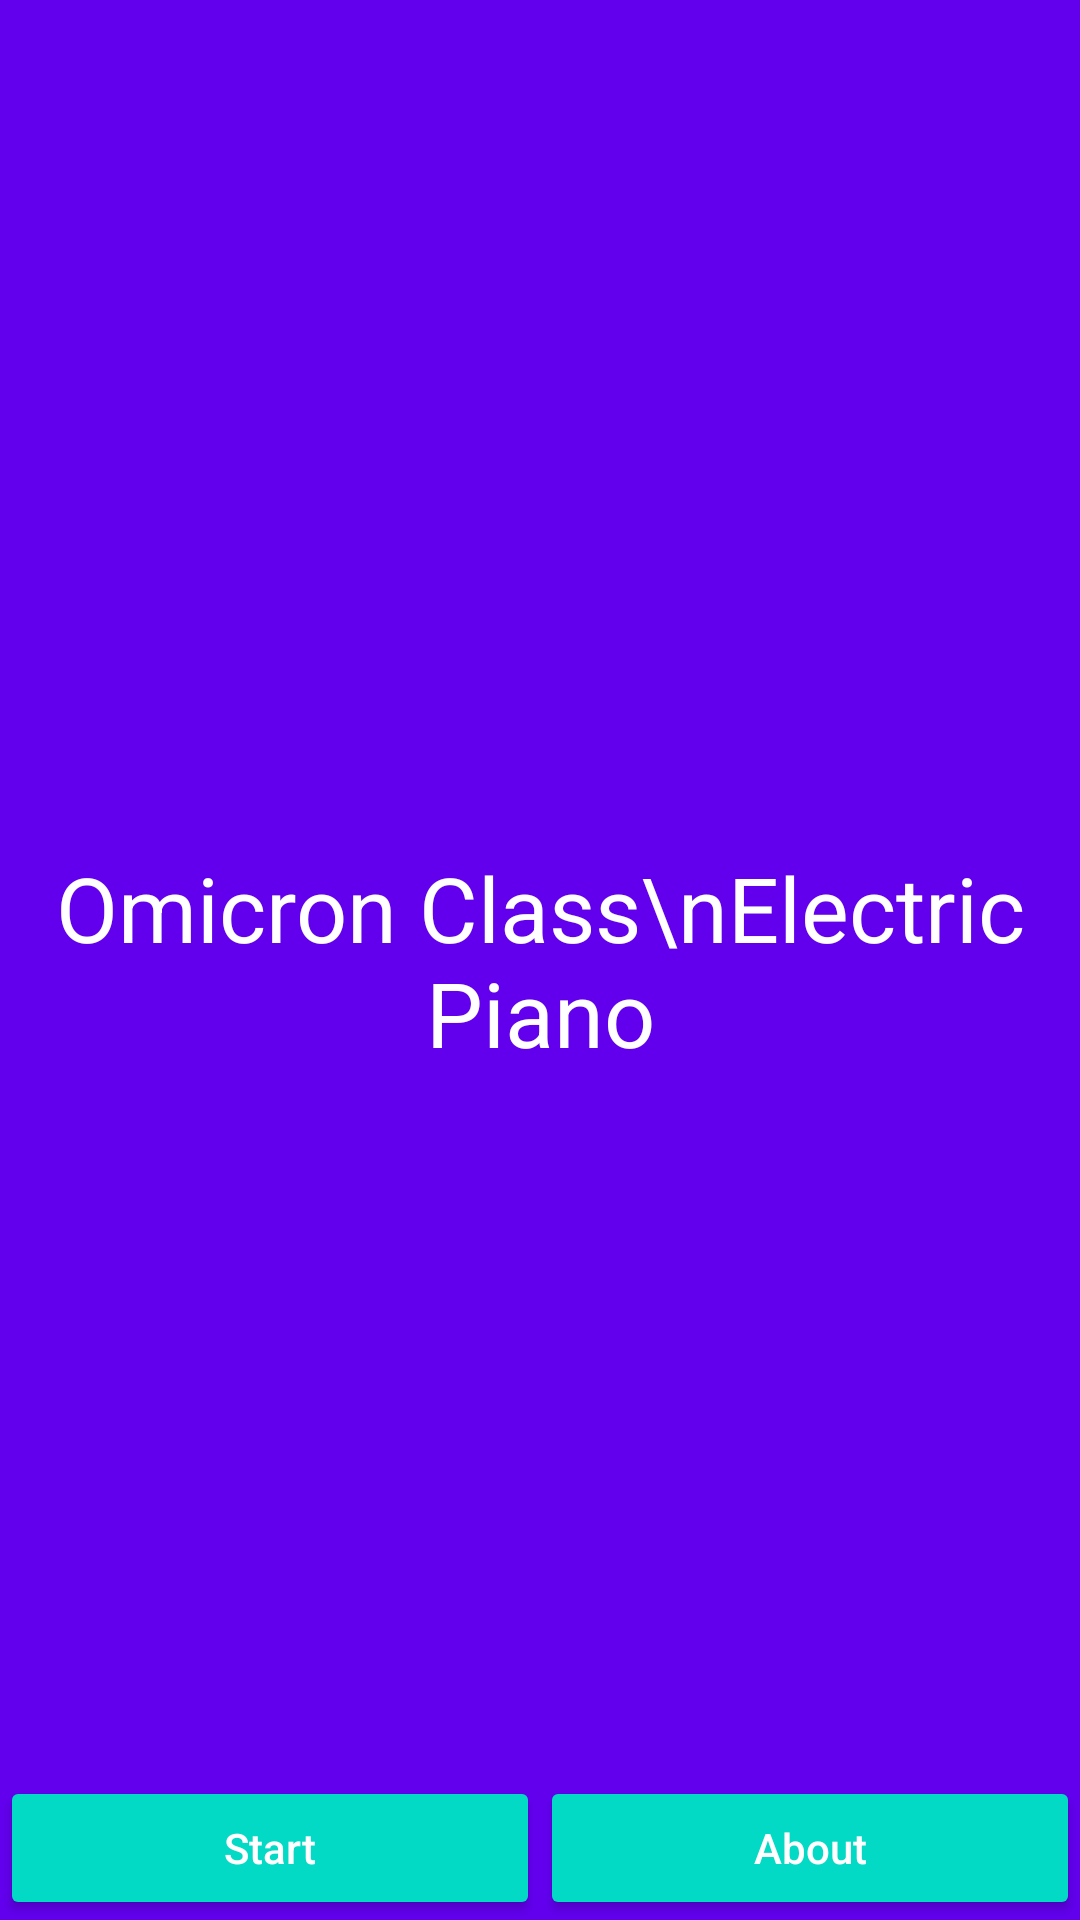

Reconstruct the res/layout file that produces this screen, plus the resources it refers to.
<!-- AndroidManifest.xml: application theme AppTheme -->
<!-- res/layout/activity_cover.xml -->
<?xml version="1.0" encoding="utf-8"?>
<android.support.design.widget.CoordinatorLayout xmlns:android="http://schemas.android.com/apk/res/android"
    xmlns:app="http://schemas.android.com/apk/res-auto"
    xmlns:tools="http://schemas.android.com/tools"
    android:layout_width="match_parent"
    android:layout_height="match_parent"
    android:fitsSystemWindows="true"
    android:background="@color/colorPrimary"
    android:id="@+id/test"
    tools:context="com.example.brian.piano.CoverActivity">

    

    <RelativeLayout
        android:layout_width="match_parent"
        android:layout_height="match_parent">

        <TextView
            android:text="Omicron Class\nElectric Piano"
            android:layout_width="match_parent"
            android:layout_height="match_parent"
            android:gravity="center_vertical|center"
            android:textSize="30sp"
            android:textColor="@color/white"
            android:id="@+id/title" />

        <LinearLayout
            android:orientation="horizontal"
            android:layout_width="match_parent"
            android:layout_height="match_parent"
            android:gravity="bottom">

            <Button
                android:text="Start"
                android:layout_width="wrap_content"
                android:layout_height="wrap_content"
                android:id="@+id/startButton"
                android:layout_weight="1"
                android:textAllCaps="false"
                android:onClick="begin"
                style="@style/Widget.AppCompat.Button.Colored" />

            <Button
                android:text="About"
                android:layout_width="wrap_content"
                android:layout_height="wrap_content"
                android:id="@+id/aboutButton"
                android:layout_weight="1"
                android:textAllCaps="false"
                android:onClick="help"
                style="@style/Widget.AppCompat.Button.Colored" />
        </LinearLayout>

    </RelativeLayout>

</android.support.design.widget.CoordinatorLayout>
<!-- resources referenced by this layout -->
<resources>
  <style name="AppTheme.AppBarOverlay" parent="ThemeOverlay.AppCompat.Dark.ActionBar" />
  <style name="AppTheme.PopupOverlay" parent="ThemeOverlay.AppCompat.Light">
          <item name="actionOverflowMenuStyle">@style/PopupMenu</item>
      </style>
  <style name="AppTheme" parent="Theme.AppCompat.Light.DarkActionBar">
          
          <item name="colorPrimary">@color/colorPrimary</item>
          <item name="colorPrimaryDark">@color/colorPrimaryDark</item>
          <item name="colorAccent">@color/colorAccent</item>
      </style>
  <style name="PopupMenu" parent="Widget.AppCompat.PopupMenu.Overflow">
          <item name="overlapAnchor">false</item>
          <item name="android:dropDownVerticalOffset">-4.0dip</item>
      </style>
  <!-- not gathered from this repository: default colours our renderer supplied (Android Studio template values) -->
  <color name="white">#FFFFFFFF</color>
  <color name="colorPrimary">#FF6200EE</color>
  <color name="colorPrimaryDark">#FF3700B3</color>
  <color name="colorAccent">#FF03DAC5</color>
</resources>
